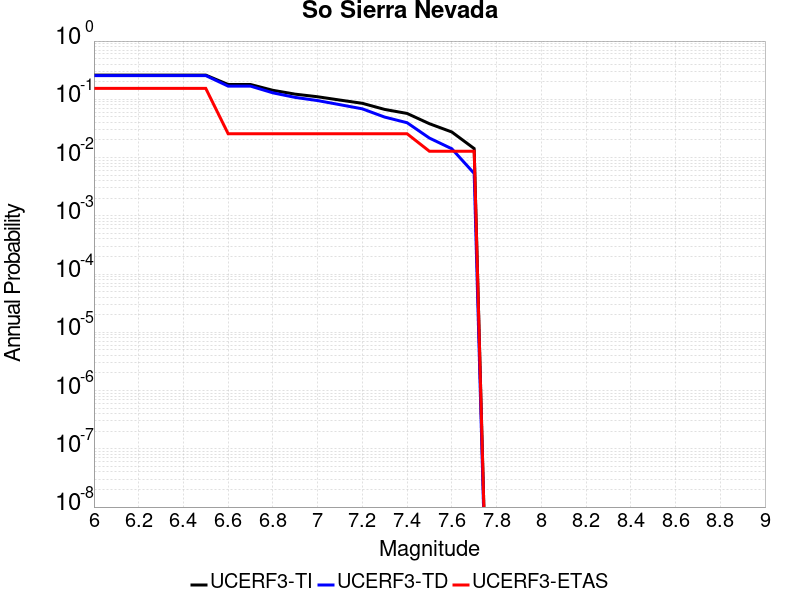

The file beside this chart, header and first rows:
Magnitude, UCERF3-TI Prob, UCERF3-TD Prob, UCERF3-ETAS Prob
6.0, 0.2601, 0.2556, 0.1538
6.1, 0.2601, 0.2556, 0.1538
6.2, 0.2601, 0.2556, 0.1538
6.3, 0.2601, 0.2556, 0.1538
6.4, 0.2601, 0.2556, 0.1538
6.5, 0.2601, 0.2556, 0.1538
6.6, 0.1796, 0.1685, 0.02564
6.7, 0.1796, 0.1685, 0.02564
6.8, 0.1427, 0.1292, 0.02564
6.9, 0.1226, 0.1078, 0.02564
7.0, 0.1106, 0.09515, 0.02564
7.1, 0.09702, 0.08084, 0.02564
7.2, 0.08536, 0.06861, 0.02564
7.3, 0.06703, 0.04949, 0.02564
7.4, 0.0572, 0.03966, 0.02564
7.5, 0.03811, 0.02161, 0.01282
7.6, 0.02748, 0.01415, 0.01282
7.7, 0.01427, 0.005334, 0.01282
